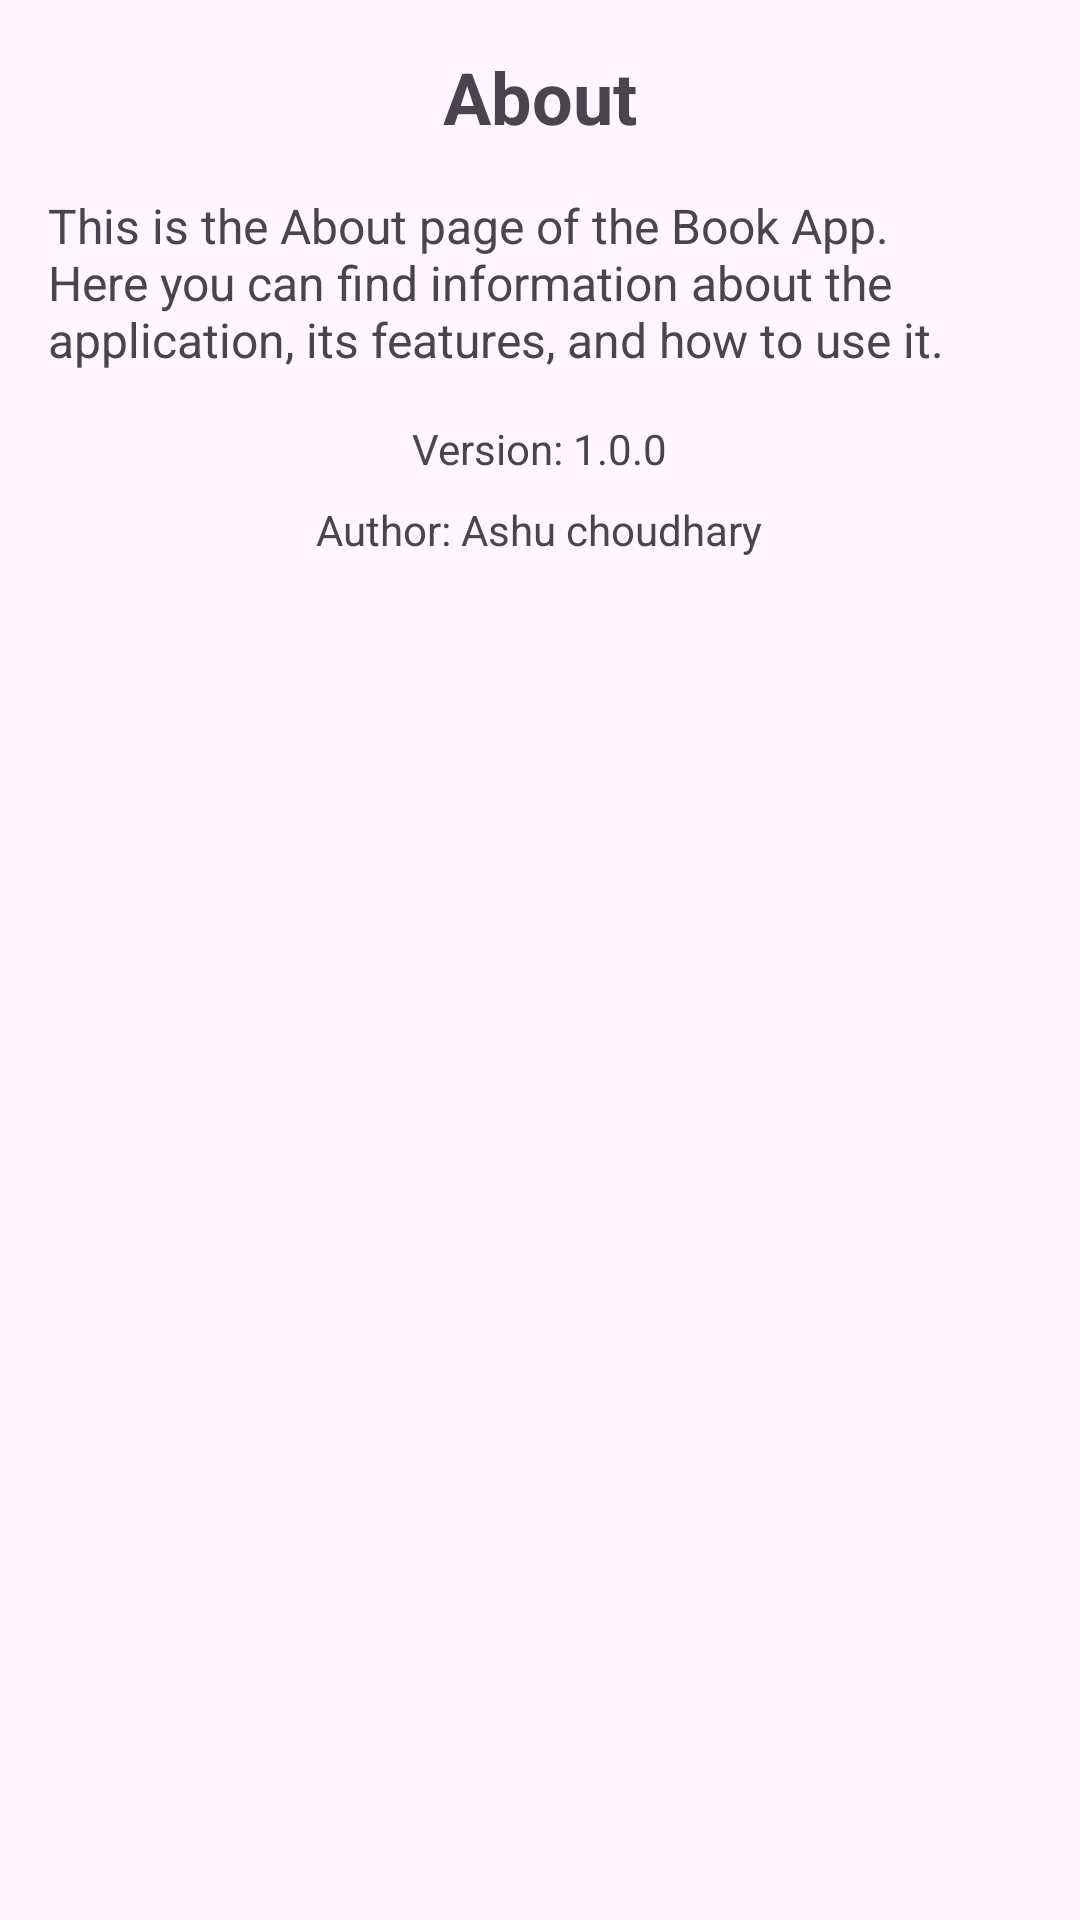

Android layout source for this screen:
<!-- AndroidManifest.xml: application theme Theme.BookApp -->
<!-- res/layout/fragment_about.xml -->
<?xml version="1.0" encoding="utf-8"?>
<LinearLayout xmlns:android="http://schemas.android.com/apk/res/android"
    xmlns:tools="http://schemas.android.com/tools"
    android:layout_width="match_parent"
    android:layout_height="match_parent"
    android:orientation="vertical"
    android:padding="16dp">

    <TextView
        android:id="@+id/about_title"
        android:layout_width="wrap_content"
        android:layout_height="wrap_content"
        android:layout_gravity="center_horizontal"
        android:paddingBottom="16dp"
        android:text="@string/about"
        android:textSize="24sp"
        android:textStyle="bold" />

    <TextView
        android:id="@+id/about_description"
        android:layout_width="wrap_content"
        android:layout_height="wrap_content"
        android:layout_gravity="center_horizontal"
        android:paddingBottom="16dp"
        android:text="@string/about_app"
        android:textSize="16sp"
        tools:ignore="VisualLintLongText" />

    <TextView
        android:id="@+id/about_version"
        android:layout_width="wrap_content"
        android:layout_height="wrap_content"
        android:layout_gravity="center_horizontal"
        android:paddingBottom="8dp"
        android:text="Version: 1.0.0"
        android:textSize="14sp" />

    <TextView
        android:id="@+id/about_author"
        android:layout_width="wrap_content"
        android:layout_height="wrap_content"
        android:layout_gravity="center_horizontal"
        android:text="Author: Ashu choudhary"
        android:textSize="14sp" />

</LinearLayout>
<!-- resources referenced by this layout -->
<resources>
  <string name="about">About</string>
  <string name="about_app">This is the About page of the Book App. Here you can find information about the application, its features, and how to use it.</string>
  <style name="Theme.BookApp" parent="Base.Theme.BookApp" />
  <style name="Base.Theme.BookApp" parent="Theme.Material3.DayNight.NoActionBar">
          
           <item name="colorPrimary">#077575</item>
      </style>
</resources>
